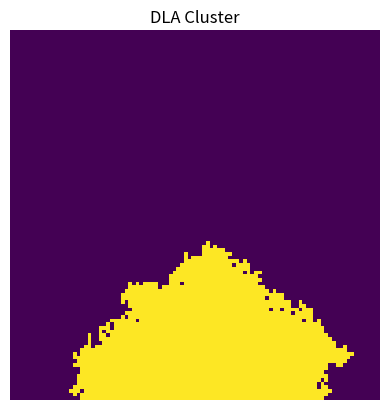

This chart was generated by the following Python code:
import numpy as np
import matplotlib.pyplot as plt
from tqdm import tqdm

class DLA:
    def __init__(self, grid_size=5, eta =1, SOR_omega = 1, num_particles = 1):
        self.grid_size = grid_size
        self.num_particles = num_particles
        self.grid = np.zeros((grid_size, grid_size), dtype=bool)
        self.center = grid_size // 2
        self.grid[self.grid_size - 1, self.center] = True  # Seed particle at the center
        self.candidates_grid = np.zeros((grid_size, grid_size))
        self.eta = eta  
        self.SOR_omega = SOR_omega
        #self.changes_dict = {}


    def test(self):
        print(self.grid)
        self.SOR_step() 
        print(self.candidates_grid)




    def probability(self, x, y):
        c_ij = self.candidates_grid[x, y] ** self.eta
        sum_c_ij = np.sum((self.candidates_grid) ** self.eta)
        return c_ij / sum_c_ij if sum_c_ij > 0 else 0
    
    def SOR_step(self):
        self.candidates_grid.fill(0)  # Reset candidate values
        for x in range(self.grid_size):
            for y in range(self.grid_size):
                #position we are investigating
                if self.grid[x, y]:  # If it's occupied, skip
                    continue
                # Calculate the candidate value based on neighbors
                neighbors = [(x-1, y), (x+1, y), (x, y-1), (x, y+1)]
                for nx, ny in neighbors:
                    if 0 <= nx < self.grid_size and 0 <= ny < self.grid_size:
                        if self.grid[nx, ny]:  # If neighbor is occupied
                            self.candidates_grid[x, y] += self.SOR_omega / 4
       
    def probability_step(self):
        #print(np.nonzero(self.candidates_grid))
        for x, y in zip(*np.nonzero(self.candidates_grid)):
            prob = self.probability(x, y)
            if np.random.rand() < prob:
                self.grid[x, y] = True  # Occupy the site
                self.candidates_grid[x, y] = 0  # Reset candidate value


    def run(self, steps=10):
        for _ in tqdm(range(steps)):
            self.SOR_step()
            self.probability_step()

    def plot_cluster(self):
        flipped = np.flipud(self.grid)
        plt.imshow(flipped, cmap='viridis', origin='lower')
        plt.title('DLA Cluster')
        plt.axis('off')
        plt.show()



DLA_test = DLA(grid_size=100, eta=0.5)
DLA_test.run(steps=2000)
DLA_test.plot_cluster()
